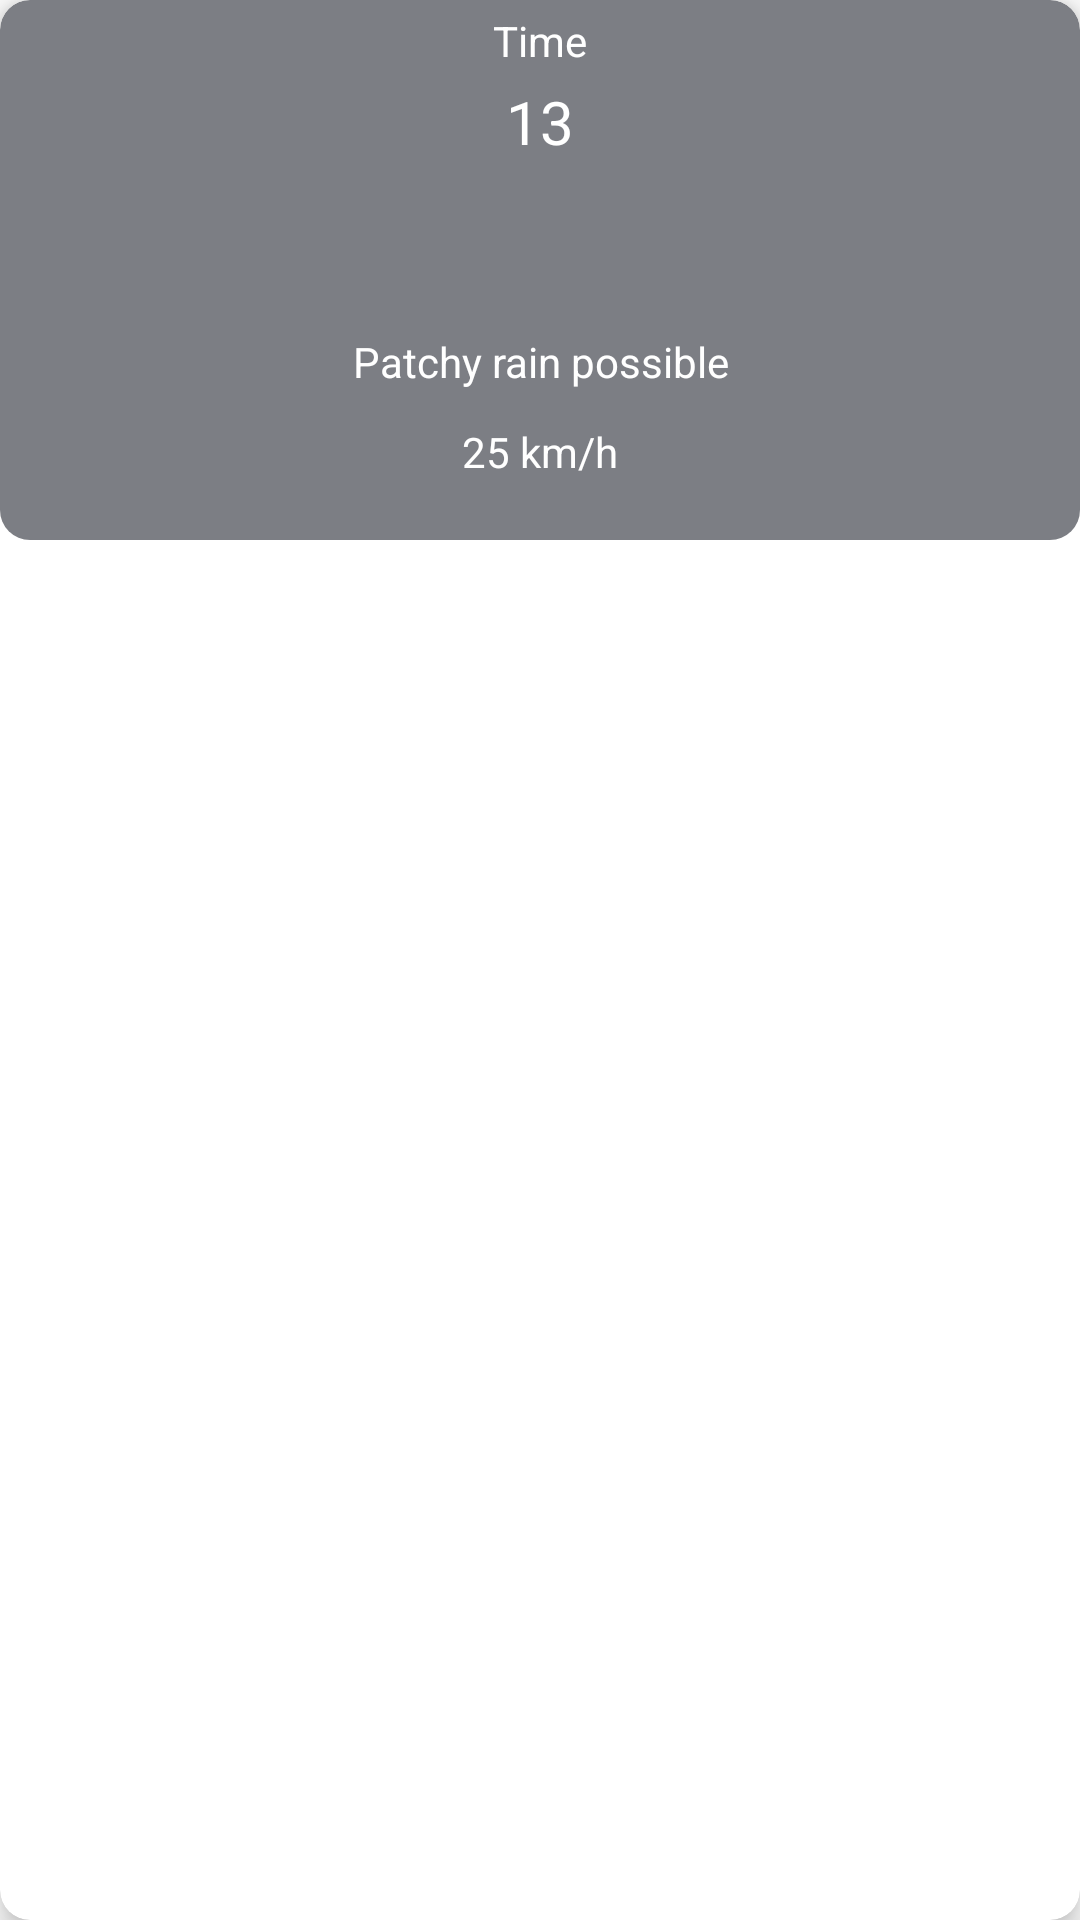

The Android layout XML behind this screen, and the referenced resources:
<!-- AndroidManifest.xml: application theme Theme.WeatherX -->
<!-- res/layout/weather_rv_item.xml -->
<?xml version="1.0" encoding="utf-8"?>
<androidx.cardview.widget.CardView xmlns:android="http://schemas.android.com/apk/res/android"
    xmlns:app="http://schemas.android.com/apk/res-auto"
    xmlns:tools="http://schemas.android.com/tools"
    android:layout_width="100dp"
    android:layout_height="wrap_content"
    android:layout_gravity="center"
    app:cardElevation="6dp"
    app:cardCornerRadius="10dp"
    android:layout_marginLeft="4dp"
    android:layout_marginBottom="15dp"
    android:background="@android:color/transparent">

    <RelativeLayout
        android:layout_width="match_parent"
        android:layout_height="180dp"
        android:background="@drawable/bg_card">

        <TextView
            android:layout_width="match_parent"
            android:layout_height="wrap_content"
            android:text="Time"
            android:textColor="@color/white"
            android:textAlignment="center"
            android:padding="4dp"
            android:gravity="center"
            android:id="@+id/tv_time"
            />

        <TextView
            android:layout_width="match_parent"
            android:layout_height="wrap_content"
            android:text="13"
            android:textColor="@color/white"
            android:textAlignment="center"
            android:textSize="20sp"
            android:gravity="center"
            android:id="@+id/tv_temp"
            android:layout_below="@id/tv_time"
            />

        <ImageView
            android:layout_width="40dp"
            android:layout_height="40dp"
            android:layout_margin="5dp"
            android:layout_centerHorizontal="true"
            android:padding="4dp"
            android:src="@mipmap/ic_launcher"
            android:id="@+id/iv_condition"
            android:layout_below="@id/tv_temp"
            />

        <TextView
            android:layout_width="match_parent"
            android:layout_height="wrap_content"
            android:layout_margin="4dp"
            android:padding="3dp"
            android:text="Patchy rain possible"
            android:textColor="@color/white"
            android:textAlignment="center"
            android:layout_centerHorizontal="true"
            android:gravity="center"
            android:id="@+id/tv_condition_hour"
            android:layout_below="@id/iv_condition"
            />

        <TextView
            android:layout_width="match_parent"
            android:layout_height="wrap_content"
            android:layout_margin="2dp"
            android:padding="2dp"
            android:text="25 km/h"
            android:textColor="@color/white"
            android:textAlignment="center"
            android:layout_centerHorizontal="true"
            android:gravity="center"
            android:id="@+id/tv_wind"
            android:layout_below="@id/tv_condition_hour"
            />

    </RelativeLayout>


</androidx.cardview.widget.CardView>
<!-- resources referenced by this layout -->
<resources>
  <color name="white">#FFFFFFFF</color>
  <!-- drawable bg_card (drawable) -->
  <?xml version="1.0" encoding="utf-8"?>
  <shape android:shape="rectangle"
      xmlns:android="http://schemas.android.com/apk/res/android">
  
      <corners
          android:radius="10dp" />
      <solid
          android:color="#9C292D36" />
  
  </shape>
  <style name="Theme.WeatherX" parent="Theme.MaterialComponents.DayNight.NoActionBar">
          
          <item name="colorPrimary">@color/purple_500</item>
          <item name="colorPrimaryVariant">@color/purple_700</item>
          <item name="colorOnPrimary">@color/white</item>
          
          <item name="colorSecondary">@color/teal_200</item>
          <item name="colorSecondaryVariant">@color/teal_700</item>
          <item name="colorOnSecondary">@color/black</item>
          
          <item name="android:statusBarColor" tools:targetApi="l">?attr/colorPrimaryVariant</item>
          
      </style>
  <color name="purple_500">#FF6200EE</color>
  <color name="purple_700">#FF3700B3</color>
  <color name="teal_200">#FF03DAC5</color>
  <color name="teal_700">#FF018786</color>
  <color name="black">#FF000000</color>
</resources>
